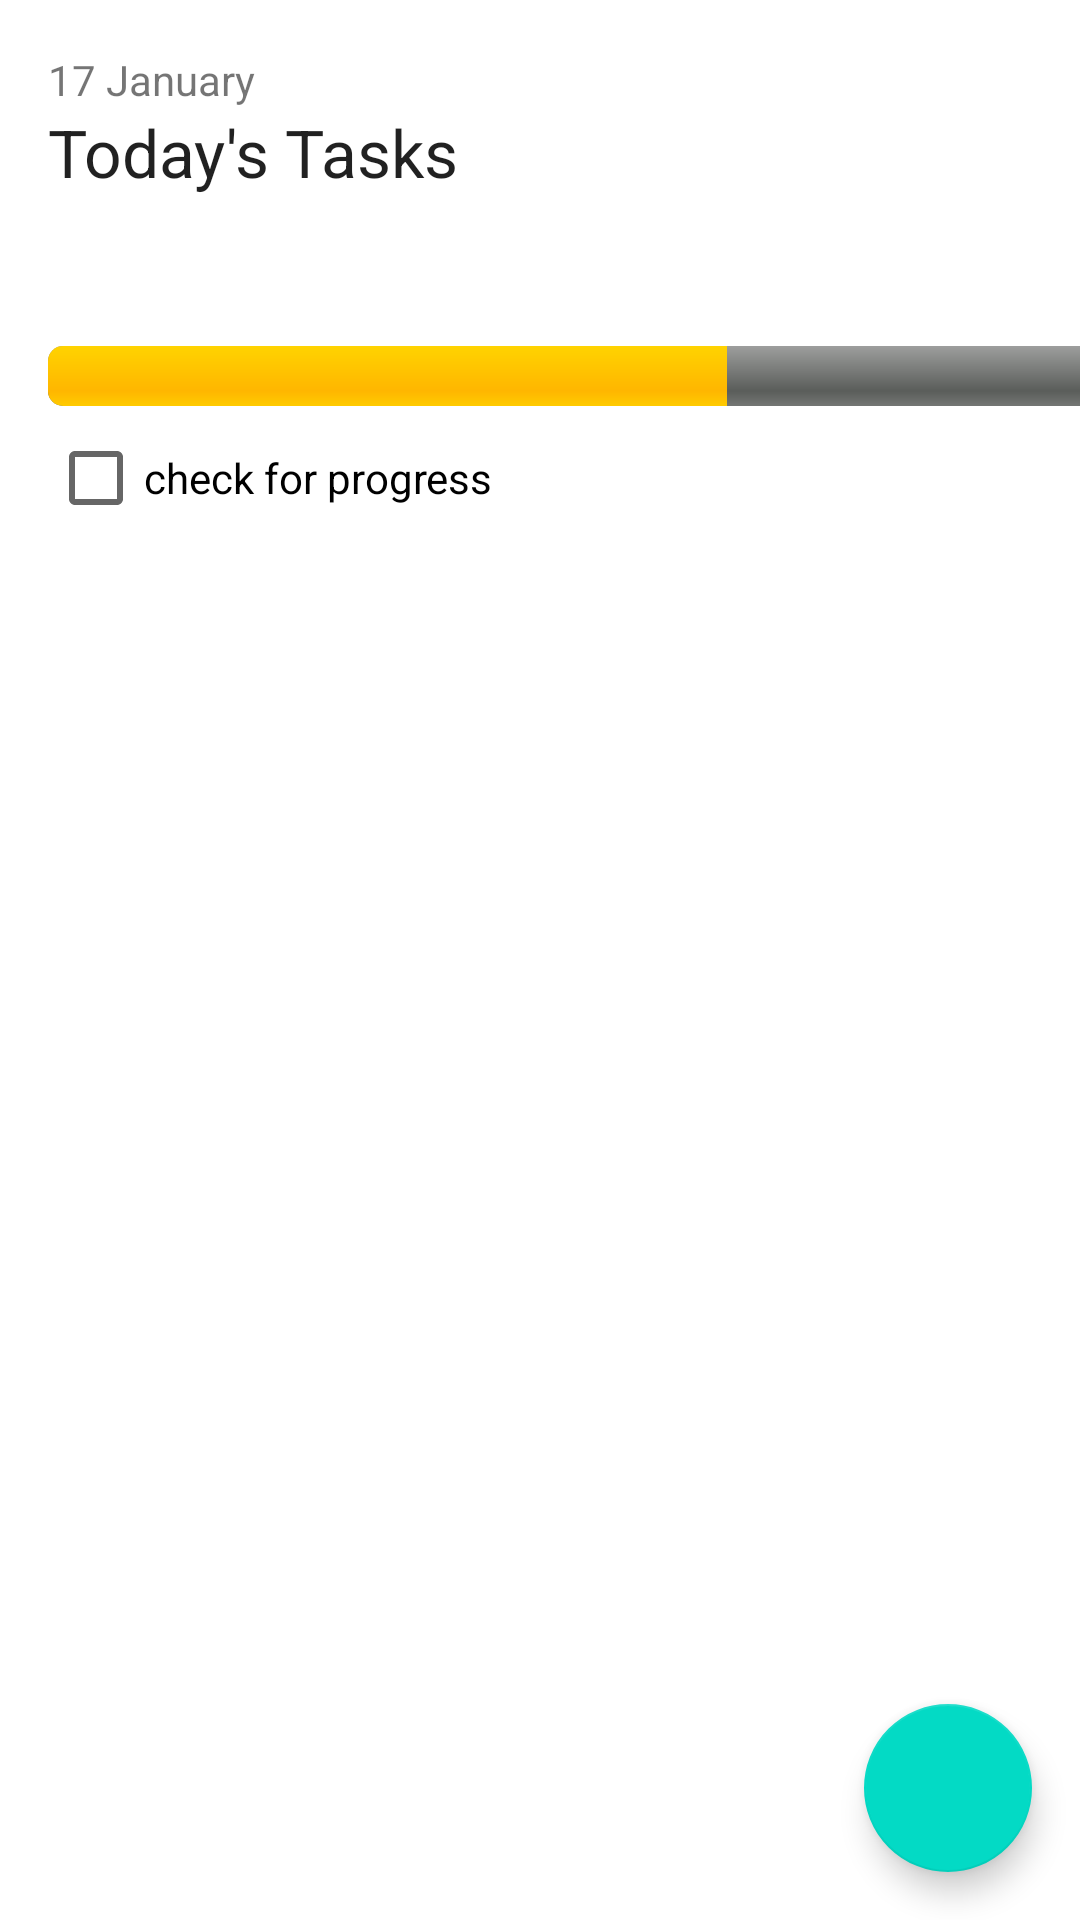

Write the Android layout XML for this screen, with the resource values it uses.
<!-- AndroidManifest.xml: application theme Theme.Ccl3 -->
<!-- res/layout/fragment_todolist.xml -->
<?xml version="1.0" encoding="utf-8"?>
<androidx.constraintlayout.widget.ConstraintLayout xmlns:android="http://schemas.android.com/apk/res/android"
    xmlns:app="http://schemas.android.com/apk/res-auto"
    xmlns:tools="http://schemas.android.com/tools"
    android:layout_width="match_parent"
    android:layout_height="match_parent"
    android:orientation="vertical"
    tools:context=".TodolistFragment">

    <LinearLayout
        android:id="@+id/linearLayout"
        android:layout_width="match_parent"
        android:layout_height="match_parent"
        android:orientation="vertical"
        app:layout_constraintBottom_toBottomOf="parent"
        app:layout_constraintEnd_toEndOf="parent"
        app:layout_constraintStart_toStartOf="parent"
        app:layout_constraintTop_toTopOf="parent">

        <LinearLayout
            android:id="@+id/header"
            android:layout_width="409dp"
            android:layout_height="wrap_content"
            android:layout_marginTop="1dp"
            android:orientation="vertical"
            android:paddingLeft="16dp"
            android:paddingTop="16dp"
            android:paddingEnd="16dp"
            android:paddingRight="16dp"
            app:layout_constraintEnd_toEndOf="parent"
            app:layout_constraintStart_toStartOf="parent"
            app:layout_constraintTop_toTopOf="parent">

            <TextView
                android:id="@+id/textview_date"
                android:layout_width="wrap_content"
                android:layout_height="wrap_content"
                android:text="@string/date"
                android:textAppearance="@style/TextAppearance.AppCompat.Small" />

            <TextView
                android:id="@+id/textview_listName"
                android:layout_width="wrap_content"
                android:layout_height="wrap_content"
                android:text="@string/list_heading"
                android:textAppearance="@style/TextAppearance.AppCompat.Large" />


            <ProgressBar
                android:id="@+id/progressBar"
                style="@android:style/Widget.ProgressBar.Horizontal"
                android:layout_width="match_parent"
                android:layout_height="wrap_content"
                android:indeterminateOnly="false"
                android:paddingTop="50dp"
                android:progress="60"
                tools:progress="60" />

            <CheckBox
                android:id="@+id/boxCheck"
                android:layout_width="wrap_content"
                android:layout_height="wrap_content"
                android:text="check for progress" />

        </LinearLayout>

        <com.google.android.material.tabs.TabLayout
            android:id="@+id/tab_layout"
            android:layout_width="match_parent"
            android:layout_height="wrap_content"
            app:tabMode="fixed"/>

        <androidx.viewpager2.widget.ViewPager2
            android:id="@+id/view_pager2"
            android:layout_width="match_parent"
            android:layout_height="wrap_content"/>


        
        
        
        

        
        
        
        

        

    </LinearLayout>

    <com.google.android.material.floatingactionbutton.FloatingActionButton
        android:id="@+id/fab"
        android:layout_width="wrap_content"
        android:layout_height="wrap_content"
        android:layout_gravity="bottom|end"
        android:layout_marginRight="16dp"
        android:layout_marginBottom="16dp"
        android:contentDescription="TODO"
        app:layout_constraintBottom_toBottomOf="parent"
        app:layout_constraintEnd_toEndOf="parent"
        app:srcCompat="@drawable/ic_baseline_add_24" />
</androidx.constraintlayout.widget.ConstraintLayout>
<!-- resources referenced by this layout -->
<resources>
  <string name="date">17 January</string>
  <string name="list_heading">Today\'s Tasks</string>
  <style name="Theme.Ccl3" parent="Theme.MaterialComponents.DayNight.DarkActionBar">
          
          <item name="colorPrimary">@color/purple_500</item>
          <item name="colorPrimaryVariant">@color/purple_700</item>
          <item name="colorOnPrimary">@color/white</item>
          
          <item name="colorSecondary">@color/teal_200</item>
          <item name="colorSecondaryVariant">@color/teal_700</item>
          <item name="colorOnSecondary">@color/black</item>
          
          <item name="android:statusBarColor" tools:targetApi="l">?attr/colorPrimaryVariant</item>
          
      </style>
  <color name="purple_500">#FF6200EE</color>
  <color name="purple_700">#FF3700B3</color>
  <color name="white">#FFFFFFFF</color>
  <color name="teal_200">#FF03DAC5</color>
  <color name="teal_700">#FF018786</color>
  <color name="black">#FF000000</color>
</resources>
